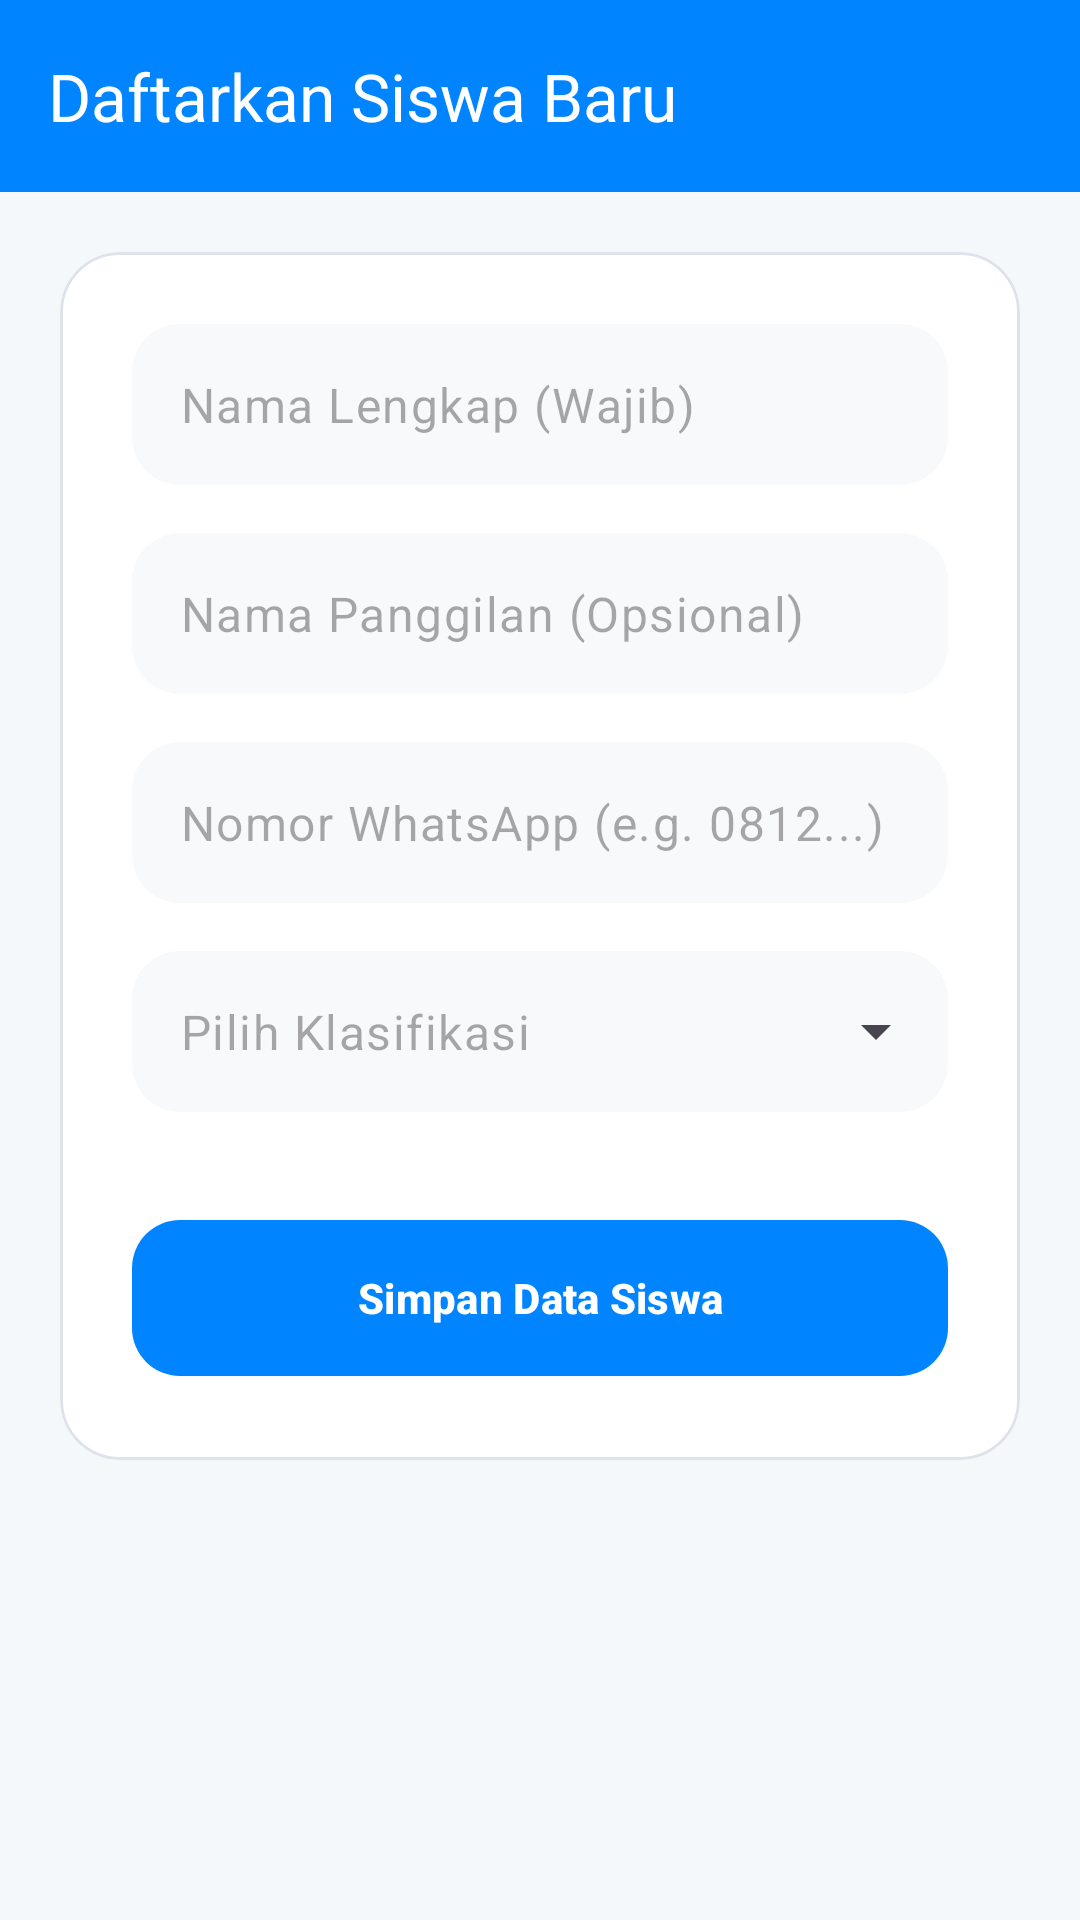

This screen was rendered from an Android layout file. Write that file and the resources it references.
<!-- AndroidManifest.xml: application theme Theme.AbsenRenang -->
<!-- res/layout/activity_register.xml -->
<?xml version="1.0" encoding="utf-8"?>
<LinearLayout xmlns:android="http://schemas.android.com/apk/res/android"
    xmlns:app="http://schemas.android.com/apk/res-auto"
    xmlns:tools="http://schemas.android.com/tools"
    android:id="@+id/main"
    android:layout_width="match_parent"
    android:layout_height="match_parent"
    android:background="#F4F8FB"
    android:fitsSystemWindows="true"
    android:orientation="vertical"
    tools:context=".ui.register.RegisterActivity">

    <com.google.android.material.appbar.MaterialToolbar
        android:id="@+id/toolbar"
        android:layout_width="match_parent"
        android:layout_height="?attr/actionBarSize"
        android:background="?attr/colorPrimary"
        app:navigationIcon="@drawable/ic_arrow_back"
        app:navigationIconTint="@color/white"
        app:title="Daftarkan Siswa Baru"
        app:titleTextColor="@color/white" />

    <ScrollView
        android:layout_width="match_parent"
        android:layout_height="match_parent">

        <com.google.android.material.card.MaterialCardView
            android:layout_width="match_parent"
            android:layout_height="wrap_content"
            android:layout_margin="20dp"
            app:cardBackgroundColor="@color/white"
            app:cardCornerRadius="20dp"
            app:cardElevation="0dp"
            app:strokeColor="@color/divider"
            app:strokeWidth="1dp">

            <LinearLayout
                android:layout_width="match_parent"
                android:layout_height="wrap_content"
                android:orientation="vertical"
                android:padding="24dp">

                <com.google.android.material.textfield.TextInputLayout
                    android:id="@+id/tilName"
                    style="@style/Widget.Material3.TextInputLayout.FilledBox"
                    android:layout_width="match_parent"
                    android:layout_height="wrap_content"
                    app:boxBackgroundColor="#F8F9FA"
                    app:boxCornerRadiusBottomEnd="16dp"
                    app:boxCornerRadiusBottomStart="16dp"
                    app:boxCornerRadiusTopEnd="16dp"
                    app:boxCornerRadiusTopStart="16dp"
                    app:boxStrokeColor="@color/divider"
                    app:boxStrokeWidth="0dp"
                    app:boxStrokeWidthFocused="0dp"
                    app:hintEnabled="false">

                    <com.google.android.material.textfield.TextInputEditText
                        android:id="@+id/etName"
                        android:layout_width="match_parent"
                        android:layout_height="wrap_content"
                        android:hint="Nama Lengkap (Wajib)"
                        android:inputType="textPersonName|textCapWords"
                        android:paddingVertical="16dp" />
                </com.google.android.material.textfield.TextInputLayout>

                <com.google.android.material.textfield.TextInputLayout
                    android:id="@+id/tilNickname"
                    style="@style/Widget.Material3.TextInputLayout.FilledBox"
                    android:layout_width="match_parent"
                    android:layout_height="wrap_content"
                    android:layout_marginTop="16dp"
                    app:boxBackgroundColor="#F8F9FA"
                    app:boxCornerRadiusBottomEnd="16dp"
                    app:boxCornerRadiusBottomStart="16dp"
                    app:boxCornerRadiusTopEnd="16dp"
                    app:boxCornerRadiusTopStart="16dp"
                    app:boxStrokeColor="@color/divider"
                    app:boxStrokeWidth="0dp"
                    app:boxStrokeWidthFocused="0dp"
                    app:hintEnabled="false">

                    <com.google.android.material.textfield.TextInputEditText
                        android:id="@+id/etNickname"
                        android:layout_width="match_parent"
                        android:layout_height="wrap_content"
                        android:hint="Nama Panggilan (Opsional)"
                        android:inputType="textPersonName|textCapWords"
                        android:paddingVertical="16dp" />
                </com.google.android.material.textfield.TextInputLayout>

                <com.google.android.material.textfield.TextInputLayout
                    android:id="@+id/tilPhoneNumber"
                    style="@style/Widget.Material3.TextInputLayout.FilledBox"
                    android:layout_width="match_parent"
                    android:layout_height="wrap_content"
                    android:layout_marginTop="16dp"
                    app:boxBackgroundColor="#F8F9FA"
                    app:boxCornerRadiusBottomEnd="16dp"
                    app:boxCornerRadiusBottomStart="16dp"
                    app:boxCornerRadiusTopEnd="16dp"
                    app:boxCornerRadiusTopStart="16dp"
                    app:boxStrokeColor="@color/divider"
                    app:boxStrokeWidth="0dp"
                    app:boxStrokeWidthFocused="0dp"
                    app:hintEnabled="false">

                    <com.google.android.material.textfield.TextInputEditText
                        android:id="@+id/etPhoneNumber"
                        android:layout_width="match_parent"
                        android:layout_height="wrap_content"
                        android:hint="Nomor WhatsApp (e.g. 0812...)"
                        android:inputType="phone"
                        android:paddingVertical="16dp" />
                </com.google.android.material.textfield.TextInputLayout>

                <com.google.android.material.textfield.TextInputLayout
                    android:id="@+id/tilClassification"
                    style="@style/Widget.Material3.TextInputLayout.FilledBox.ExposedDropdownMenu"
                    android:layout_width="match_parent"
                    android:layout_height="wrap_content"
                    android:layout_marginTop="16dp"
                    app:boxBackgroundColor="#F8F9FA"
                    app:boxCornerRadiusBottomEnd="16dp"
                    app:boxCornerRadiusBottomStart="16dp"
                    app:boxCornerRadiusTopEnd="16dp"
                    app:boxCornerRadiusTopStart="16dp"
                    app:boxStrokeColor="@color/divider"
                    app:boxStrokeWidth="0dp"
                    app:boxStrokeWidthFocused="0dp"
                    app:hintEnabled="false">

                    <AutoCompleteTextView
                        android:id="@+id/actClassification"
                        android:layout_width="match_parent"
                        android:layout_height="wrap_content"
                        android:hint="Pilih Klasifikasi"
                        android:inputType="none"
                        android:paddingVertical="16dp" />
                </com.google.android.material.textfield.TextInputLayout>

                <com.google.android.material.button.MaterialButton
                    android:id="@+id/btnSave"
                    android:layout_width="match_parent"
                    android:layout_height="60dp"
                    android:layout_marginTop="32dp"
                    android:text="Simpan Data Siswa"
                    android:textStyle="bold"
                    app:cornerRadius="16dp" />
            </LinearLayout>
        </com.google.android.material.card.MaterialCardView>
    </ScrollView>
</LinearLayout>
<!-- resources referenced by this layout -->
<resources>
  <color name="divider">#DEE3EB</color>
  <color name="white">#FFFFFFFF</color>
  <style name="Theme.AbsenRenang" parent="Base.Theme.AbsenRenang" />
  <style name="Base.Theme.AbsenRenang" parent="Theme.Material3.Light.NoActionBar">
          <item name="colorPrimary">@color/primary_blue</item>
          <item name="colorSurface">@color/white</item>
          <item name="colorSurfaceVariant">@color/white</item>
          <item name="colorSurfaceContainer">@color/white</item>
          <item name="android:colorBackground">@color/background</item>
  
          
          <item name="colorSecondary">@color/primary_blue</item>
          <item name="colorTertiary">@color/primary_blue</item>
          <item name="materialAlertDialogTheme">@style/Theme.App.AlertDialog</item>
      </style>
  <color name="primary_blue">#0084FF</color>
  <color name="background">#FFFFFF</color>
  <style name="Theme.App.AlertDialog" parent="ThemeOverlay.Material3.MaterialAlertDialog">
          <item name="colorSurface">@color/white</item>
          <item name="colorSurfaceVariant">@color/white</item>
          <item name="colorSurfaceContainerHigh">@color/white</item>
          <item name="colorSurfaceContainerHighest">@color/white</item>
          <item name="android:backgroundTint">@color/white</item>
      </style>
</resources>
